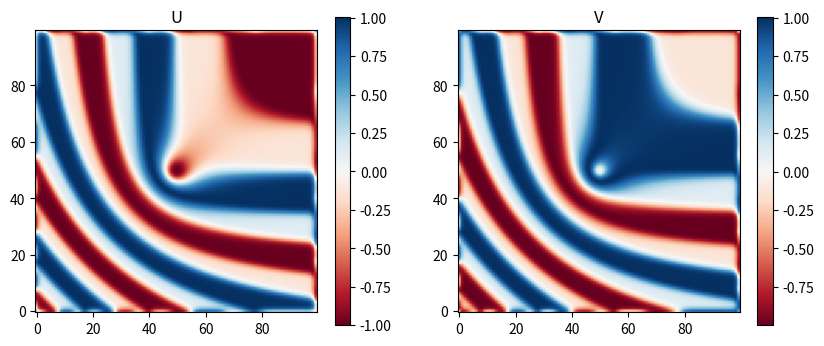

Python code for this plot:
import numpy as np
import matplotlib.pyplot as plt

N = 100          # grid size
dx = 1.0         # spatial step
dt = 0.01        # time step
d1, d2 = 0.2, 0.1  # diffusion coefficients
mu = 1.0         # reaction coupling
steps = 500      # number of time steps

# Create a grid
x = np.linspace(-5,5,N)
y = np.linspace(-5,5,N)
X, Y = np.meshgrid(x, y)

# Create a grid
x = np.linspace(-5,5,N)
y = np.linspace(-5,5,N)
X, Y = np.meshgrid(x, y)

# Initial condition (your tanh-like pattern)
beta = 1.0
U = np.tanh(beta * np.sqrt(X**2 + Y**2) * np.cos(X + Y - beta*np.sqrt(X**2+Y**2)))
V = np.tanh(beta * np.sqrt(X**2 + Y**2) * np.sin(X + Y - beta*np.sqrt(X**2+Y**2)))

def laplacian(Z):
    return (np.roll(Z,1,axis=0) + np.roll(Z,-1,axis=0) +
            np.roll(Z,1,axis=1) + np.roll(Z,-1,axis=1) - 4*Z) / dx**2

def f(U,V):
    return (1 - (U**2 + V**2))*U + mu*(U**2 + V**2)*V

def g(U,V):
    return -mu*(U**2 + V**2)*U + (1 - (U**2 + V**2))*V

# Time evolution
for n in range(steps):
    U_new = U + dt * (d1 * laplacian(U) + f(U,V))
    V_new = V + dt * (d2 * laplacian(V) + g(U,V))
    U, V = U_new, V_new

# Plot the final pattern
plt.figure(figsize=(10,4))
plt.subplot(1,2,1)
plt.imshow(U, cmap='RdBu', origin='lower')
plt.title('U')
plt.colorbar()
plt.subplot(1,2,2)
plt.imshow(V, cmap='RdBu', origin='lower')
plt.title('V')
plt.colorbar()
plt.show()